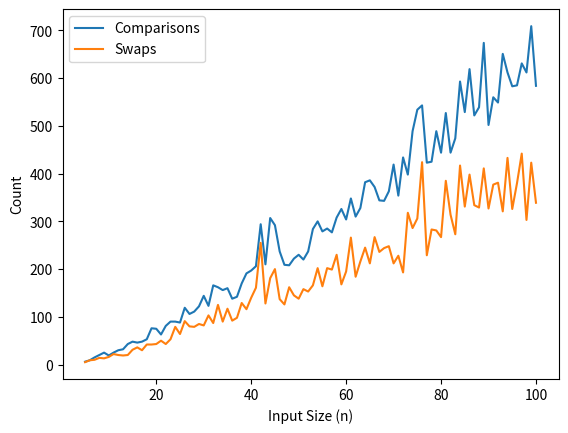

Here is the Python script that generated this plot:
import random
import matplotlib.pyplot as plt

def quick_sort(arr):
    comparisons = [0]  
    swaps = [0]      

    def partition(arr, low, high):
        pivot = arr[high]
        i = low - 1

        for j in range(low, high):
            comparisons[0] += 1  
            if arr[j] <= pivot:
                i += 1
                swaps[0] += 1  
                arr[i], arr[j] = arr[j], arr[i]

        swaps[0] += 1  
        arr[i + 1], arr[high] = arr[high], arr[i + 1]
        return i + 1

    def quick_sort_helper(arr, low, high):
        if low < high:
            pi = partition(arr, low, high)

            quick_sort_helper(arr, low, pi - 1)
            quick_sort_helper(arr, pi + 1, high)

    quick_sort_helper(arr, 0, len(arr) - 1)
    return comparisons[0], swaps[0]

def generate_random_list(size):
    return [random.randint(1, 100) for _ in range(size)]

if __name__ == "__main__":
    comparisons = []
    swaps = []
    input_sizes = []

    for i in range(5, 101):  
        arr = generate_random_list(i)
        compare, swap = quick_sort(arr)
        comparisons.append(compare)
        swaps.append(swap)
        input_sizes.append(i)

    print("Input Size (n):", input_sizes)
    print("Comparisons:", comparisons)
    print("Swaps:", swaps)

    plt.plot(input_sizes, comparisons, label='Comparisons')
    plt.plot(input_sizes, swaps, label='Swaps')
    plt.xlabel('Input Size (n)')
    plt.ylabel('Count')
    plt.legend()
    plt.show()
